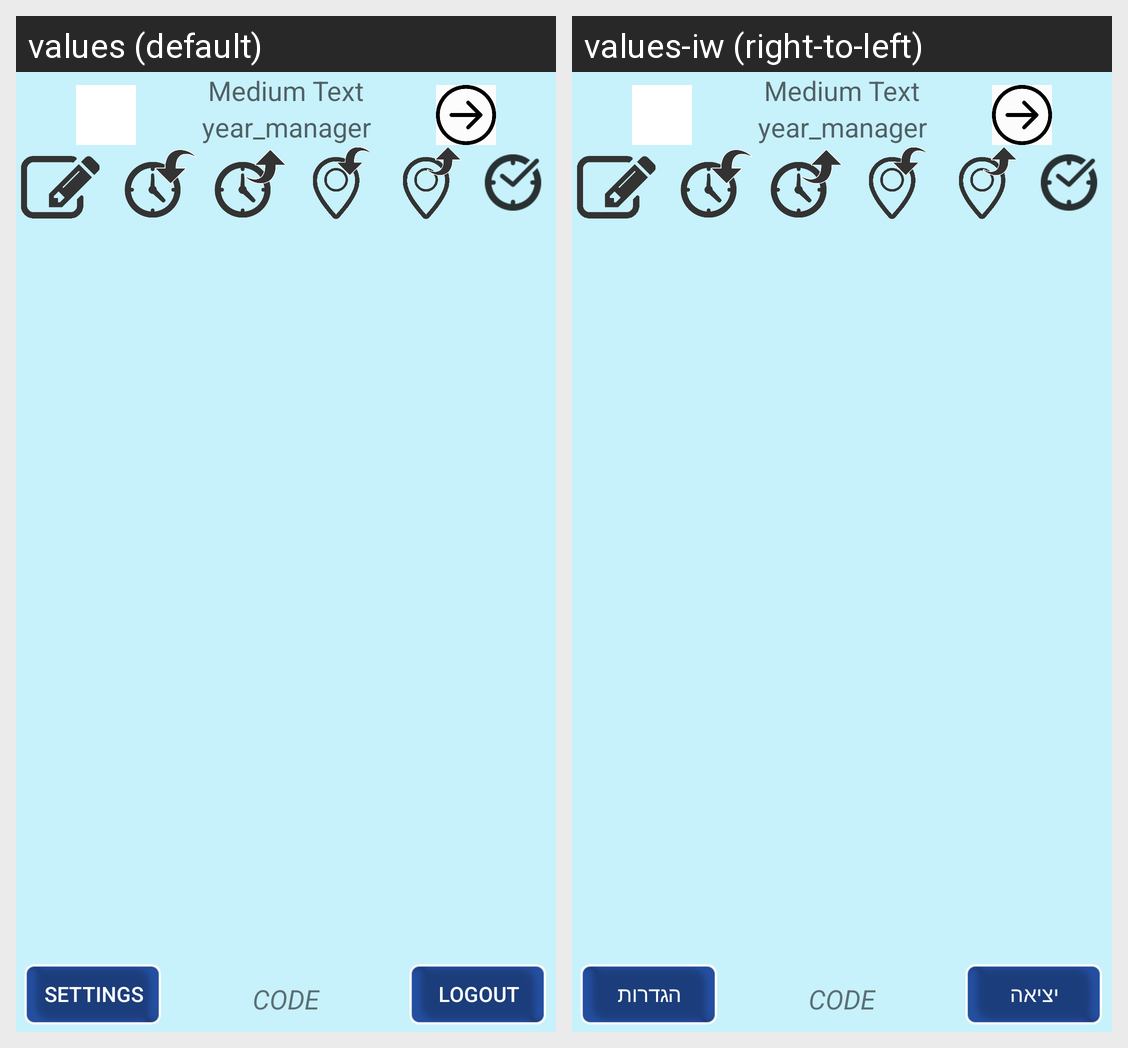

Strings drawn on this Android screen and how each of the app's shown locales translates them:
Android screen res/layout/activity_manager_screen.xml rendered under 2 locales, left to right: values (default), values-iw (right-to-left). Device: Nexus 5 (rendered at 1080×1920; each locale shown at half size, 540×960, under a caption strip naming it); theme MyMaterialTheme.
Strings drawn on this screen, with the default value and each locale's value (text and hints the layout hard-codes, and strings that could not be matched under every locale, appear in the picture but are not listed):

logout
  values: Logout
  values-iw: יציאה

setting
  values: Settings
  values-iw: הגדרות
